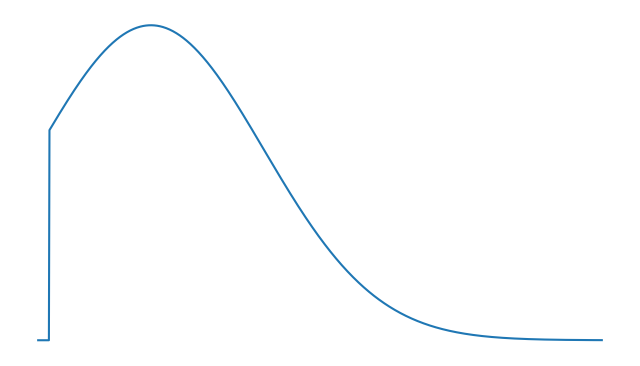

This chart was generated by the following Python code:
# import matplotlib.pyplot as plt
# import numpy as np
#
# x = np.empty(100_000)
# i = 0
# while i < len(x):
# 	r = -2
# 	while r <= -2:
# 		r = np.random.normal()
# 	x[i] = r
# 	i += 1
#
# y = np.fmax(-2, np.random.normal(size=100_000))
#
# plt.hist(x, bins=100, alpha=.5)
# plt.hist(y, bins=100, alpha=.5)
# plt.show()


from matplotlib import pyplot as plt
import numpy as np
from scipy.special import erf

def tnorm(x, mu=0, sig=1, lower=None, upper=None):
	if lower is not None and upper is not None:
		lower, upper = min(lower, upper), max(lower, upper)
	phi = lambda z: np.exp(-z*z/2) / np.sqrt(2*np.pi)
	Phi = lambda x: (1 +erf(x/np.sqrt(2))) / 2
	y = phi((x-mu)/sig)
	if lower is not None:
		y[lower>x] = 0
		lower = Phi((lower-mu)/sig)
	else:
		lower = 0
	if upper is not None:
		y[x>upper] = 0
		upper = Phi((upper-mu)/sig)
	else:
		upper = 1
	y /= sig*(upper-lower)
	# 1 ≈ sum(y*h), y=(y[1:]+y[:-1])/2, h=x[1:]-x[:-1]
	return y


min = .1
x = np.linspace(0, 5, 1000)
y = tnorm(x, mu=1, sig=1, lower=min)
plt.figure(figsize=(8,4.5))
plt.plot(x, y)
plt.axis('off')
plt.show()
